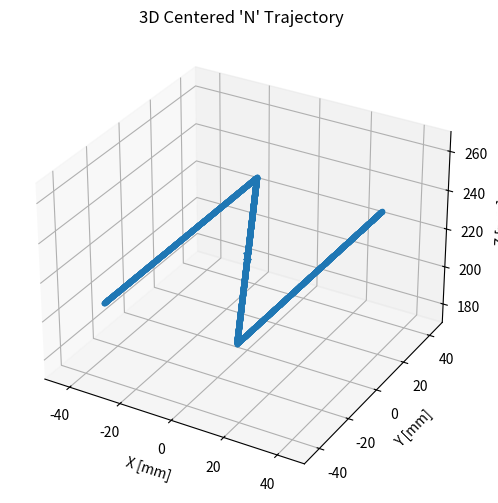

This figure's Python source:
import numpy as np
import matplotlib.pyplot as plt
from mpl_toolkits.mplot3d import Axes3D

def generate_spline_N_centered(step_mm=0.1, z_base=220.0,
                               height=100.0,  # 高度固定
                               base_ratio=0.5,  # 保持原始比例：60/100
                               save_path="spline_N_centered.npz"):
    """
    生成中心在 (0,0,z_base) 的字母 N 三笔轨迹。
    约束：
      - 高度固定为 height（默认 220），不建议改；
      - 宽度 = height * base_ratio（默认 0.6，保持原始比例）；
      - 轨迹中心 (x=0, y=0)，范围 x∈[-W/2, +W/2], y∈[-H/2, +H/2]。
    """

    H = float(height)
    W = float(height * base_ratio)

    # 以中心在 (0,0) 为基准定义四个关键点
    # 左下、左上、右下、右上（z = z_base）
    start        = np.array([-W/2, -H/2, z_base])   # 左下
    top_left     = np.array([-W/2,  H/2, z_base])   # 左上
    bottom_right = np.array([ +W/2, -H/2, z_base])  # 右下
    top_right    = np.array([ +W/2,  H/2, z_base])  # 右上

    # 第一笔：左竖线（下→上）
    n1 = int(np.ceil(H / step_mm)) + 1
    seg1 = np.linspace(start, top_left, n1)

    # 第二笔：左上 → 右下（斜线）
    L2 = np.linalg.norm(bottom_right - top_left)
    n2 = int(np.ceil(L2 / step_mm)) + 1
    seg2 = np.linspace(top_left, bottom_right, n2)

    # 第三笔：右竖线（下→上）
    n3 = int(np.ceil(H / step_mm)) + 1
    seg3 = np.linspace(bottom_right, top_right, n3)

    # 拼接（避免重复点）
    points = np.vstack([seg1, seg2[1:], seg3[1:]])

    # 保存
    np.savez(save_path, points=points)
    print(f"[INFO] Saved centered N (H={H}, W={W}, ratio={base_ratio}) to {save_path}. "
          f"Total points: {len(points)}")

    return points

def plot_spline_3d(points, title="3D Centered 'N' Trajectory"):
    fig = plt.figure(figsize=(8,6))
    ax = fig.add_subplot(111, projection='3d')
    ax.plot(points[:,0], points[:,1], points[:,2], '-o', markersize=3)
    ax.set_title(title)
    ax.set_xlabel("X [mm]")
    ax.set_ylabel("Y [mm]")
    ax.set_zlabel("Z [mm]")

    # 等比例视角
    max_range = np.ptp(points, axis=0).max() / 2.0
    mid_x = (points[:,0].max() + points[:,0].min()) / 2
    mid_y = (points[:,1].max() + points[:,1].min()) / 2
    mid_z = (points[:,2].max() + points[:,2].min()) / 2
    ax.set_xlim(mid_x - max_range, mid_x + max_range)
    ax.set_ylim(mid_y - max_range, mid_y + max_range)
    ax.set_zlim(mid_z - max_range, mid_z + max_range)

    # 画出中心原点辅助参照
    ax.scatter([0],[0],[points[0,2]], s=30, marker='x')

    plt.show()


if __name__ == "__main__":
    # 只调 z_base；高度固定 220，宽度自动=220*0.6=132，中心 (0,0,z_base)
    pts = generate_spline_N_centered()
    plot_spline_3d(pts)
